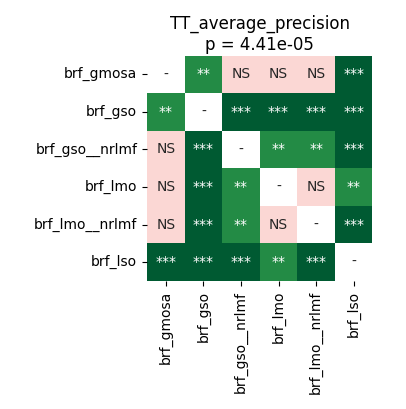

Data behind this chart, as committed beside it:
	brf_gmosa	brf_gso	brf_gso__nrlmf	brf_lmo	brf_lmo__nrlmf	brf_lso
brf_gmosa	1.0	0.001678	0.294	0.08175	0.9399	0.0001526
brf_gso	0.001678	1.0	0.0004578	0.0002289	0.0003815	0.0001526
brf_gso__nrlmf	0.294	0.0004578	1.0	0.001431	0.003204	0.0001526
brf_lmo	0.08175	0.0002289	0.001431	1.0	0.294	0.003662
brf_lmo__nrlmf	0.9399	0.0003815	0.003204	0.294	1.0	0.0003815
brf_lso	0.0001526	0.0001526	0.0001526	0.003662	0.0003815	1.0
